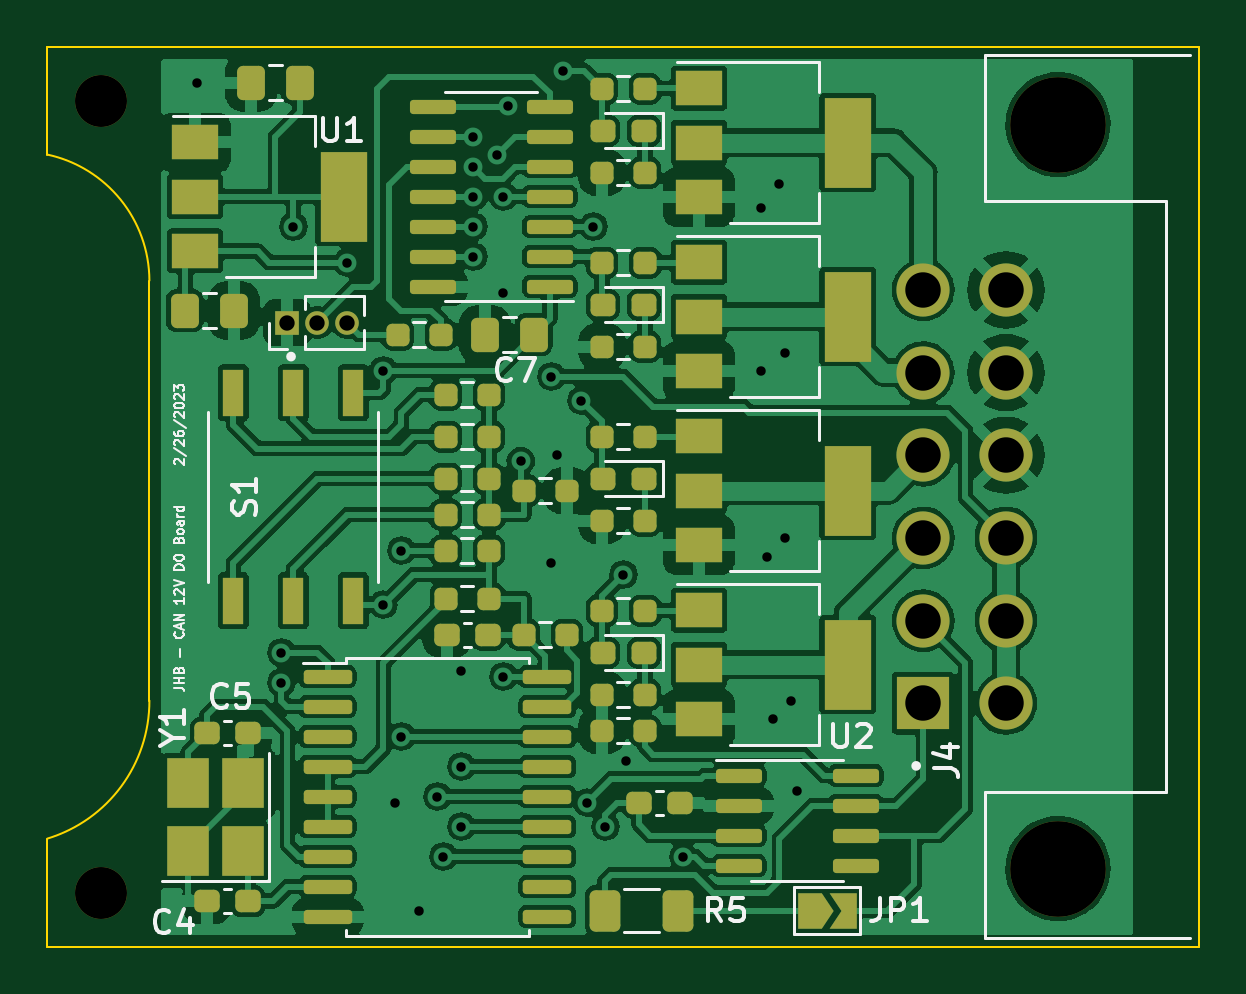
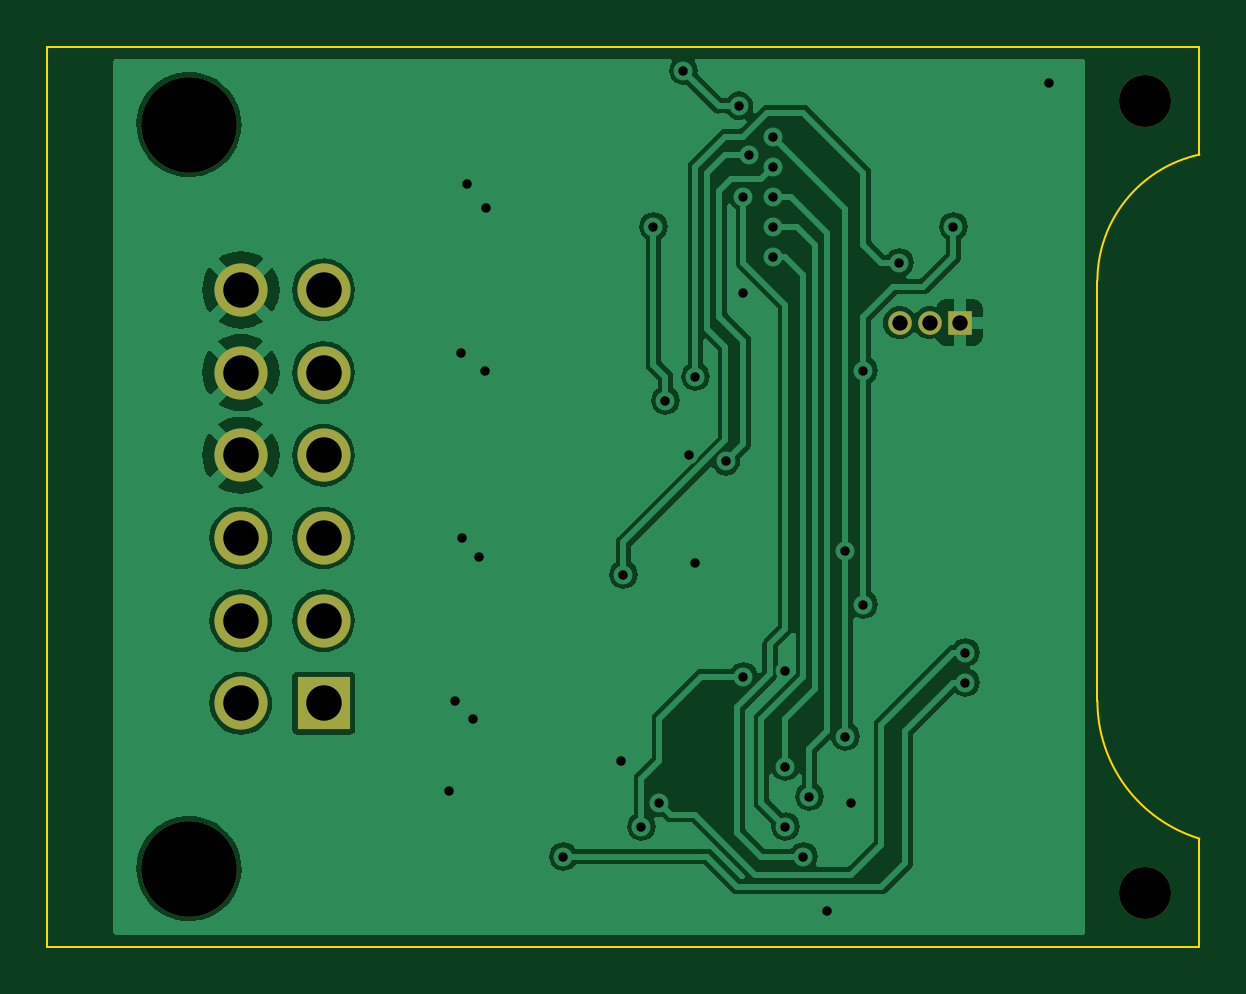
Circuit board: 11 layer files. Board 48.8 x 38.1 mm.
- bottom_copper: CAN-Digital-Output-12V-B_Cu.gbl (70448 bytes)
- bottom_mask: CAN-Digital-Output-12V-B_Mask.gbs (1203 bytes)
- paste: CAN-Digital-Output-12V-B_Paste.gbp (469 bytes)
- bottom_silk: CAN-Digital-Output-12V-B_Silkscreen.gbo (470 bytes)
- outline: CAN-Digital-Output-12V-Edge_Cuts.gm1 (970 bytes)
- top_copper: CAN-Digital-Output-12V-F_Cu.gtl (241420 bytes)
- top_mask: CAN-Digital-Output-12V-F_Mask.gts (7686 bytes)
- paste: CAN-Digital-Output-12V-F_Paste.gtp (6505 bytes)
- top_silk: CAN-Digital-Output-12V-F_Silkscreen.gto (20565 bytes)
- drill: CAN-Digital-Output-12V-NPTH.drl (473 bytes)
- drill: CAN-Digital-Output-12V-PTH.drl (1513 bytes)

=== bottom_copper: CAN-Digital-Output-12V-B_Cu.gbl (70448 bytes, source omitted) ===
=== bottom_mask: CAN-Digital-Output-12V-B_Mask.gbs ===
%TF.GenerationSoftware,KiCad,Pcbnew,(6.0.1)*%
%TF.CreationDate,2023-02-26T19:23:05-08:00*%
%TF.ProjectId,CAN-Digital-Output-12V,43414e2d-4469-4676-9974-616c2d4f7574,rev?*%
%TF.SameCoordinates,Original*%
%TF.FileFunction,Soldermask,Bot*%
%TF.FilePolarity,Negative*%
%FSLAX46Y46*%
G04 Gerber Fmt 4.6, Leading zero omitted, Abs format (unit mm)*
G04 Created by KiCad (PCBNEW (6.0.1)) date 2023-02-26 19:23:05*
%MOMM*%
%LPD*%
G01*
G04 APERTURE LIST*
%ADD10C,4.050000*%
%ADD11R,2.250000X2.250000*%
%ADD12C,2.250000*%
%ADD13C,2.200000*%
%ADD14R,1.000000X1.000000*%
%ADD15O,1.000000X1.000000*%
G04 APERTURE END LIST*
D10*
%TO.C,J4*%
X181208000Y-86104000D03*
X181208000Y-117604000D03*
D11*
X175508000Y-110604000D03*
D12*
X175508000Y-107104000D03*
X175508000Y-103604000D03*
X175508000Y-100104000D03*
X175508000Y-96604000D03*
X175508000Y-93104000D03*
X179008000Y-110604000D03*
X179008000Y-107104000D03*
X179008000Y-103604000D03*
X179008000Y-100104000D03*
X179008000Y-96604000D03*
X179008000Y-93104000D03*
%TD*%
D13*
%TO.C,H2*%
X140716000Y-118618000D03*
%TD*%
D14*
%TO.C,J3*%
X148585000Y-94488000D03*
D15*
X149855000Y-94488000D03*
X151125000Y-94488000D03*
%TD*%
D13*
%TO.C,H1*%
X140716000Y-85090000D03*
%TD*%
M02*

=== paste: CAN-Digital-Output-12V-B_Paste.gbp ===
%TF.GenerationSoftware,KiCad,Pcbnew,(6.0.1)*%
%TF.CreationDate,2023-02-26T19:23:05-08:00*%
%TF.ProjectId,CAN-Digital-Output-12V,43414e2d-4469-4676-9974-616c2d4f7574,rev?*%
%TF.SameCoordinates,Original*%
%TF.FileFunction,Paste,Bot*%
%TF.FilePolarity,Positive*%
%FSLAX46Y46*%
G04 Gerber Fmt 4.6, Leading zero omitted, Abs format (unit mm)*
G04 Created by KiCad (PCBNEW (6.0.1)) date 2023-02-26 19:23:05*
%MOMM*%
%LPD*%
G01*
G04 APERTURE LIST*
G04 APERTURE END LIST*
M02*

=== bottom_silk: CAN-Digital-Output-12V-B_Silkscreen.gbo ===
%TF.GenerationSoftware,KiCad,Pcbnew,(6.0.1)*%
%TF.CreationDate,2023-02-26T19:23:05-08:00*%
%TF.ProjectId,CAN-Digital-Output-12V,43414e2d-4469-4676-9974-616c2d4f7574,rev?*%
%TF.SameCoordinates,Original*%
%TF.FileFunction,Legend,Bot*%
%TF.FilePolarity,Positive*%
%FSLAX46Y46*%
G04 Gerber Fmt 4.6, Leading zero omitted, Abs format (unit mm)*
G04 Created by KiCad (PCBNEW (6.0.1)) date 2023-02-26 19:23:05*
%MOMM*%
%LPD*%
G01*
G04 APERTURE LIST*
G04 APERTURE END LIST*
M02*

=== outline: CAN-Digital-Output-12V-Edge_Cuts.gm1 ===
%TF.GenerationSoftware,KiCad,Pcbnew,(6.0.1)*%
%TF.CreationDate,2023-02-26T19:23:05-08:00*%
%TF.ProjectId,CAN-Digital-Output-12V,43414e2d-4469-4676-9974-616c2d4f7574,rev?*%
%TF.SameCoordinates,Original*%
%TF.FileFunction,Profile,NP*%
%FSLAX46Y46*%
G04 Gerber Fmt 4.6, Leading zero omitted, Abs format (unit mm)*
G04 Created by KiCad (PCBNEW (6.0.1)) date 2023-02-26 19:23:05*
%MOMM*%
%LPD*%
G01*
G04 APERTURE LIST*
%TA.AperFunction,Profile*%
%ADD10C,0.100000*%
%TD*%
G04 APERTURE END LIST*
D10*
X142748000Y-92710000D02*
G75*
G03*
X138430000Y-87376000I-5477193J-19157D01*
G01*
X187198000Y-82804000D02*
X187198000Y-120904000D01*
X138430000Y-120904000D02*
X138430000Y-116332000D01*
X138430000Y-82804000D02*
X187198000Y-82804000D01*
X138430000Y-116332000D02*
G75*
G03*
X142748000Y-110490000I-1775800J5829330D01*
G01*
X142748000Y-110490000D02*
X142748000Y-92710000D01*
X187198000Y-120904000D02*
X138430000Y-120904000D01*
X138430000Y-82804000D02*
X138430000Y-87376000D01*
M02*

=== top_copper: CAN-Digital-Output-12V-F_Cu.gtl (241420 bytes, source omitted) ===
=== top_mask: CAN-Digital-Output-12V-F_Mask.gts (7686 bytes, source omitted) ===
=== paste: CAN-Digital-Output-12V-F_Paste.gtp (6505 bytes, source omitted) ===
=== top_silk: CAN-Digital-Output-12V-F_Silkscreen.gto (20565 bytes, source omitted) ===
=== drill: CAN-Digital-Output-12V-NPTH.drl ===
M48
; DRILL file {KiCad (6.0.1)} date Sun Feb 26 19:23:06 2023
; FORMAT={-:-/ absolute / metric / decimal}
; #@! TF.CreationDate,2023-02-26T19:23:06-08:00
; #@! TF.GenerationSoftware,Kicad,Pcbnew,(6.0.1)
; #@! TF.FileFunction,NonPlated,1,2,NPTH
FMAT,2
METRIC
; #@! TA.AperFunction,NonPlated,NPTH,ComponentDrill
T1C2.200
; #@! TA.AperFunction,NonPlated,NPTH,ComponentDrill
T2C4.050
%
G90
G05
T1
X140.716Y-85.09
X140.716Y-118.618
T2
X181.208Y-86.104
X181.208Y-117.604
T0
M30

=== drill: CAN-Digital-Output-12V-PTH.drl ===
M48
; DRILL file {KiCad (6.0.1)} date Sun Feb 26 19:23:06 2023
; FORMAT={-:-/ absolute / metric / decimal}
; #@! TF.CreationDate,2023-02-26T19:23:06-08:00
; #@! TF.GenerationSoftware,Kicad,Pcbnew,(6.0.1)
; #@! TF.FileFunction,Plated,1,2,PTH
FMAT,2
METRIC
; #@! TA.AperFunction,Plated,PTH,ViaDrill
T1C0.400
; #@! TA.AperFunction,Plated,PTH,ComponentDrill
T2C0.650
; #@! TA.AperFunction,Plated,PTH,ComponentDrill
T3C1.500
%
G90
G05
T1
X144.78Y-84.328
X148.336Y-108.458
X148.336Y-109.728
X148.844Y-90.424
X151.13Y-91.948
X152.654Y-96.52
X152.654Y-106.426
X153.162Y-114.808
X153.416Y-104.14
X153.416Y-112.014
X154.178Y-119.38
X154.94Y-114.554
X155.194Y-117.094
X155.956Y-109.22
X155.956Y-113.284
X155.956Y-115.824
X156.464Y-86.614
X156.464Y-87.884
X156.464Y-89.154
X156.464Y-90.424
X156.464Y-91.694
X157.48Y-87.376
X157.734Y-89.154
X157.734Y-93.218
X157.734Y-109.474
X157.915Y-85.308
X158.466Y-100.36
X159.766Y-96.774
X159.766Y-104.648
X160.02Y-100.076
X160.274Y-83.82
X161.036Y-97.79
X161.29Y-114.808
X161.544Y-90.424
X162.052Y-115.824
X162.814Y-105.156
X162.916Y-113.03
X165.354Y-117.094
X168.646Y-89.652
X168.656Y-96.52
X168.91Y-104.394
X169.164Y-111.252
X169.417Y-88.64
X169.654Y-103.603
X169.672Y-95.758
X169.926Y-110.49
X170.18Y-114.3
T2
X148.585Y-94.488
X149.855Y-94.488
X151.125Y-94.488
T3
X175.508Y-93.104
X175.508Y-96.604
X175.508Y-100.104
X175.508Y-103.604
X175.508Y-107.104
X175.508Y-110.604
X179.008Y-93.104
X179.008Y-96.604
X179.008Y-100.104
X179.008Y-103.604
X179.008Y-107.104
X179.008Y-110.604
T0
M30

